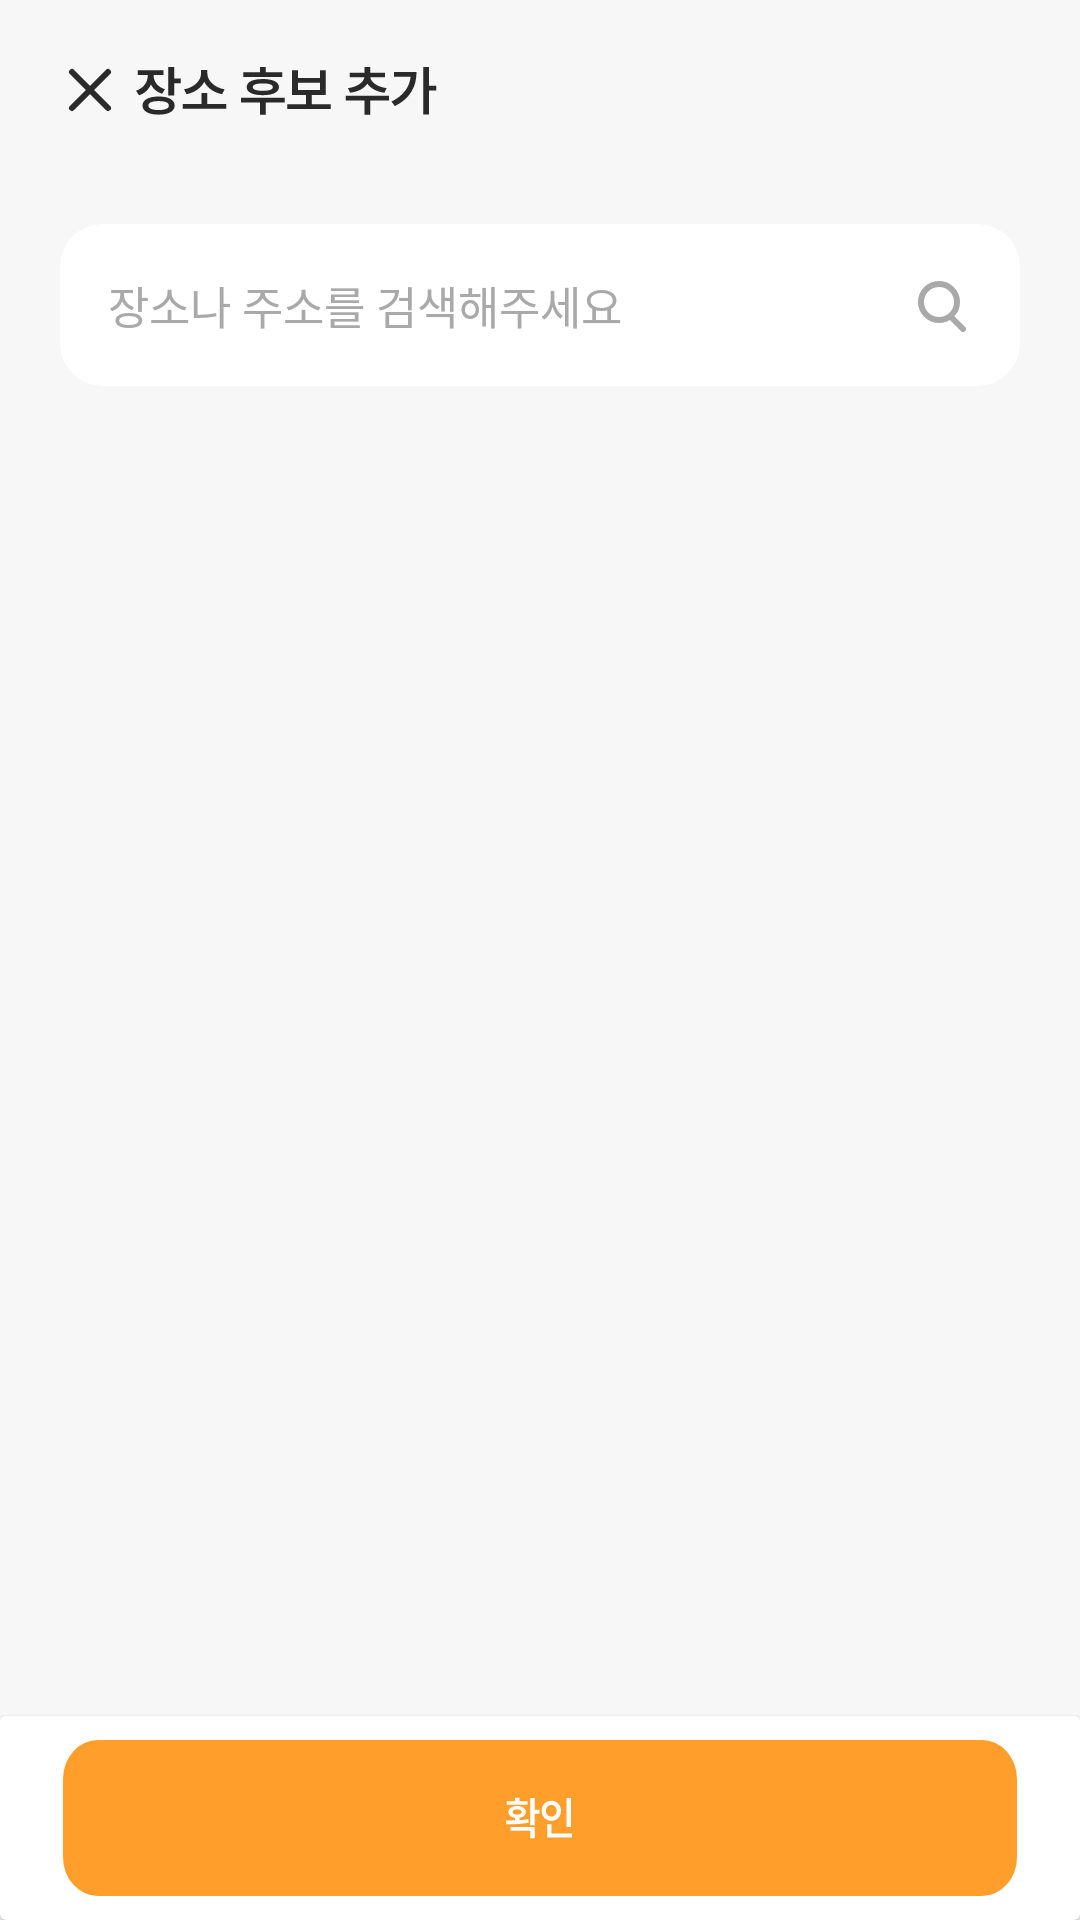

Layout XML and referenced resources for this Android screen:
<!-- AndroidManifest.xml: application theme Theme.YakGwa -->
<!-- res/layout/fragment_add_candidate_place_detail.xml -->
<?xml version="1.0" encoding="utf-8"?>
<layout xmlns:android="http://schemas.android.com/apk/res/android"
    xmlns:tools="http://schemas.android.com/tools"
    xmlns:app="http://schemas.android.com/apk/res-auto">

    <data>

    </data>

    <androidx.constraintlayout.widget.ConstraintLayout
        android:layout_width="match_parent"
        android:layout_height="match_parent"
        android:background="@color/neutral_200"
        tools:context=".ui.createPromise.addCandidate.AddCandidatePlaceDetailFragment">

        <ImageView
            android:id="@+id/iv_close_btn"
            android:layout_width="wrap_content"
            android:layout_height="wrap_content"
            android:layout_marginStart="20dp"
            android:layout_marginTop="20dp"
            android:src="@drawable/ic_close"
            app:layout_constraintStart_toStartOf="parent"
            app:layout_constraintTop_toTopOf="parent" />

        <ImageView
            android:id="@+id/add_candidate_place_title"
            android:layout_width="wrap_content"
            android:layout_height="wrap_content"
            android:layout_marginStart="5dp"
            android:src="@drawable/img_add_candidate_place_title"
            app:layout_constraintBottom_toBottomOf="@+id/iv_close_btn"
            app:layout_constraintStart_toEndOf="@+id/iv_close_btn"
            app:layout_constraintTop_toTopOf="@+id/iv_close_btn" />

        <androidx.cardview.widget.CardView
            android:id="@+id/cv_search_location"
            android:layout_width="match_parent"
            android:layout_height="wrap_content"
            app:cardCornerRadius="14dp"
            android:layout_marginStart="20dp"
            android:layout_marginTop="36dp"
            android:layout_marginEnd="20dp"
            app:cardElevation="0dp"
            app:layout_constraintTop_toBottomOf="@+id/add_candidate_place_title">

            <androidx.constraintlayout.widget.ConstraintLayout
                android:layout_width="match_parent"
                android:layout_height="match_parent">

                <EditText
                    android:id="@+id/et_search_location"
                    android:layout_width="0dp"
                    android:layout_height="wrap_content"
                    android:layout_marginStart="16dp"
                    android:layout_marginTop="16dp"
                    android:layout_marginEnd="16dp"
                    android:layout_marginBottom="16dp"
                    android:background="@android:color/transparent"
                    android:ems="10"
                    android:hint="장소나 주소를 검색해주세요"
                    android:inputType="text"
                    android:maxLength="20"
                    android:textColorHint="@color/neutral_500"
                    android:textSize="15sp"
                    app:layout_constraintBottom_toBottomOf="parent"
                    app:layout_constraintEnd_toStartOf="@+id/iv_search_location"
                    app:layout_constraintStart_toStartOf="parent"
                    app:layout_constraintTop_toTopOf="parent" />

                <ImageView
                    android:id="@+id/iv_search_location"
                    android:layout_width="wrap_content"
                    android:layout_height="wrap_content"
                    android:layout_marginEnd="16dp"
                    android:textColor="@color/neutral_600"
                    app:layout_constraintBottom_toBottomOf="parent"
                    app:layout_constraintEnd_toEndOf="parent"
                    app:layout_constraintTop_toTopOf="parent"
                    app:srcCompat="@drawable/ic_search" />
            </androidx.constraintlayout.widget.ConstraintLayout>
        </androidx.cardview.widget.CardView>

        <androidx.recyclerview.widget.RecyclerView
            android:id="@+id/rv_selected_location"
            android:layout_width="0dp"
            android:layout_height="wrap_content"
            android:layout_marginStart="20dp"
            android:layout_marginTop="20dp"
            android:layout_marginEnd="20dp"
            android:orientation="vertical"
            app:layoutManager="androidx.recyclerview.widget.LinearLayoutManager"
            app:layout_constraintEnd_toEndOf="parent"
            app:layout_constraintStart_toStartOf="parent"
            app:layout_constraintTop_toBottomOf="@+id/cv_search_location"
            tools:listitem="@layout/item_selected_location_list" />

        <androidx.cardview.widget.CardView
            android:layout_width="match_parent"
            android:layout_height="wrap_content"
            app:layout_constraintBottom_toBottomOf="parent"
            app:layout_constraintEnd_toEndOf="parent"
            app:layout_constraintStart_toStartOf="parent">

            <androidx.constraintlayout.widget.ConstraintLayout
                android:layout_width="match_parent"
                android:layout_height="match_parent">

                <ImageView
                    android:id="@+id/btn_confirm"
                    android:layout_width="match_parent"
                    android:layout_height="52dp"
                    android:layout_marginStart="21dp"
                    android:layout_marginTop="8dp"
                    android:layout_marginEnd="21dp"
                    android:layout_marginBottom="8dp"
                    android:scaleType="fitXY"
                    app:layout_constraintBottom_toBottomOf="parent"
                    app:layout_constraintEnd_toEndOf="parent"
                    app:layout_constraintStart_toStartOf="parent"
                    app:layout_constraintTop_toTopOf="parent"
                    app:srcCompat="@drawable/selector_confirm_button" />

            </androidx.constraintlayout.widget.ConstraintLayout>

        </androidx.cardview.widget.CardView>
    </androidx.constraintlayout.widget.ConstraintLayout>

</layout>
<!-- res/layout/item_selected_location_list.xml (included above) -->
<?xml version="1.0" encoding="utf-8"?>
<com.google.android.material.card.MaterialCardView xmlns:android="http://schemas.android.com/apk/res/android"
    xmlns:app="http://schemas.android.com/apk/res-auto"
    android:layout_width="match_parent"
    android:layout_height="wrap_content"
    app:cardCornerRadius="15dp"
    android:id="@+id/cv_search_location"
    android:layout_marginBottom="10dp"
    app:strokeWidth="2dp"
    app:cardBackgroundColor="@color/white"
    app:strokeColor="@drawable/selector_cardview_theme"
    app:cardElevation="0dp">

    <androidx.constraintlayout.widget.ConstraintLayout
        android:layout_width="match_parent"
        android:layout_height="match_parent">

        <ImageView
            android:id="@+id/iv_like"
            android:layout_marginStart="18dp"
            android:layout_marginTop="16dp"
            android:layout_width="18dp"
            android:layout_height="18dp"
            app:layout_constraintStart_toStartOf="parent"
            app:layout_constraintTop_toTopOf="parent"
            app:srcCompat="@drawable/ic_like" />

        <TextView
            android:id="@+id/tv_selected_title"
            android:layout_width="wrap_content"
            android:layout_height="wrap_content"
            android:layout_marginStart="2dp"
            android:text="라트라비아타"
            app:layout_goneMarginStart="20dp"
            android:layout_marginTop="15dp"
            android:textColor="@color/black"
            app:layout_constraintStart_toEndOf="@+id/iv_like"
            app:layout_constraintTop_toTopOf="parent" />

        <TextView
            android:id="@+id/tv_selected_address"
            android:layout_width="wrap_content"
            android:layout_height="wrap_content"
            android:layout_marginStart="20dp"
            android:layout_marginBottom="20dp"
            android:layout_marginTop="5dp"
            android:textSize="11sp"
            android:text="서울시 강남구 강남대로 34길 34 4층"
            app:layout_constraintBottom_toBottomOf="parent"
            app:layout_constraintStart_toStartOf="parent"
            app:layout_constraintTop_toBottomOf="@+id/tv_selected_title" />

        <ImageView
            android:id="@+id/iv_remove_btn"
            android:layout_width="wrap_content"
            android:layout_height="wrap_content"
            android:layout_marginEnd="20dp"
            app:layout_constraintBottom_toBottomOf="parent"
            app:layout_constraintEnd_toEndOf="parent"
            app:layout_constraintTop_toTopOf="parent"
            app:srcCompat="@drawable/ic_trash" />

    </androidx.constraintlayout.widget.ConstraintLayout>
</com.google.android.material.card.MaterialCardView>
<!-- resources referenced by this layout -->
<resources>
  <color name="black">#FF000000</color>
  <color name="neutral_200">#F7F7F7</color>
  <color name="neutral_500">#A9A9A9</color>
  <color name="neutral_600">#848484</color>
  <color name="white">#FFFFFFFF</color>
  <!-- drawable ic_close (drawable) -->
  <vector xmlns:android="http://schemas.android.com/apk/res/android"
      android:width="20dp"
      android:height="20dp"
      android:viewportWidth="20"
      android:viewportHeight="20">
    <path
        android:pathData="M4,4L16,16"
        android:strokeLineJoin="round"
        android:strokeWidth="2"
        android:fillColor="#00000000"
        android:strokeColor="#2A2A2A"
        android:strokeLineCap="round"/>
    <path
        android:pathData="M16,4L4,16"
        android:strokeLineJoin="round"
        android:strokeWidth="2"
        android:fillColor="#00000000"
        android:strokeColor="#2A2A2A"
        android:strokeLineCap="round"/>
  </vector>
  <!-- drawable ic_like (drawable) -->
  <vector xmlns:android="http://schemas.android.com/apk/res/android"
      android:width="24dp"
      android:height="24dp"
      android:viewportWidth="24"
      android:viewportHeight="24">
    <path
        android:pathData="M5,5C5,3.895 5.895,3 7,3H17C18.105,3 19,3.895 19,5V20.277C19,21.045 18.17,21.526 17.504,21.145L12,18L6.496,21.145C5.829,21.526 5,21.045 5,20.277V5Z"
        android:fillColor="#FF9E2B"/>
  </vector>
  <!-- drawable ic_search (drawable) -->
  <vector xmlns:android="http://schemas.android.com/apk/res/android"
      android:width="20dp"
      android:height="20dp"
      android:viewportWidth="20"
      android:viewportHeight="20">
    <path
        android:pathData="M13,14L17,18"
        android:strokeLineJoin="round"
        android:strokeWidth="2"
        android:fillColor="#00000000"
        android:strokeColor="#A9A9A9"
        android:strokeLineCap="round"/>
    <path
        android:pathData="M9,9m-6,0a6,6 0,1 1,12 0a6,6 0,1 1,-12 0"
        android:strokeWidth="2"
        android:fillColor="#00000000"
        android:strokeColor="#A9A9A9"/>
  </vector>
  <!-- drawable selector_cardview_theme (drawable) -->
  <?xml version="1.0" encoding="utf-8"?>
  <selector xmlns:android="http://schemas.android.com/apk/res/android">
      <item android:color="@color/primary_700" android:state_selected="true" />
      <item android:color="@color/white" android:state_selected="false" />
  </selector>
  <!-- drawable selector_confirm_button (drawable) -->
  <selector xmlns:android="http://schemas.android.com/apk/res/android">
      <item android:drawable="@drawable/img_confirm" android:state_enabled="true" />
      <item android:drawable="@drawable/img_confirm_disabled" android:state_enabled="false" />
  </selector>
  <style name="Theme.YakGwa" parent="Base.Theme.YakGwa" />
  <color name="primary_700">#FF9E2B</color>
  <style name="Base.Theme.YakGwa" parent="Theme.Material3.Light.NoActionBar">
          
          
          <item name="android:windowLightStatusBar">true</item>
          <item name="android:statusBarColor">@color/neutral_200</item>
          <item name="android:navigationBarColor">@color/white</item>
          <item name="android:windowLightNavigationBar">true</item>
          <item name="android:datePickerStyle">@style/SpinnerDatePicker</item>
          <item name="android:timePickerStyle">@style/SpinnerTimePicker</item>
      </style>
  <style name="SpinnerDatePicker" parent="android:Widget.Material.DatePicker">
          <item name="android:datePickerMode">spinner</item>
      </style>
  <style name="SpinnerTimePicker" parent="android:Widget.Material.TimePicker">
          <item name="android:timePickerMode">spinner</item>
      </style>
</resources>
